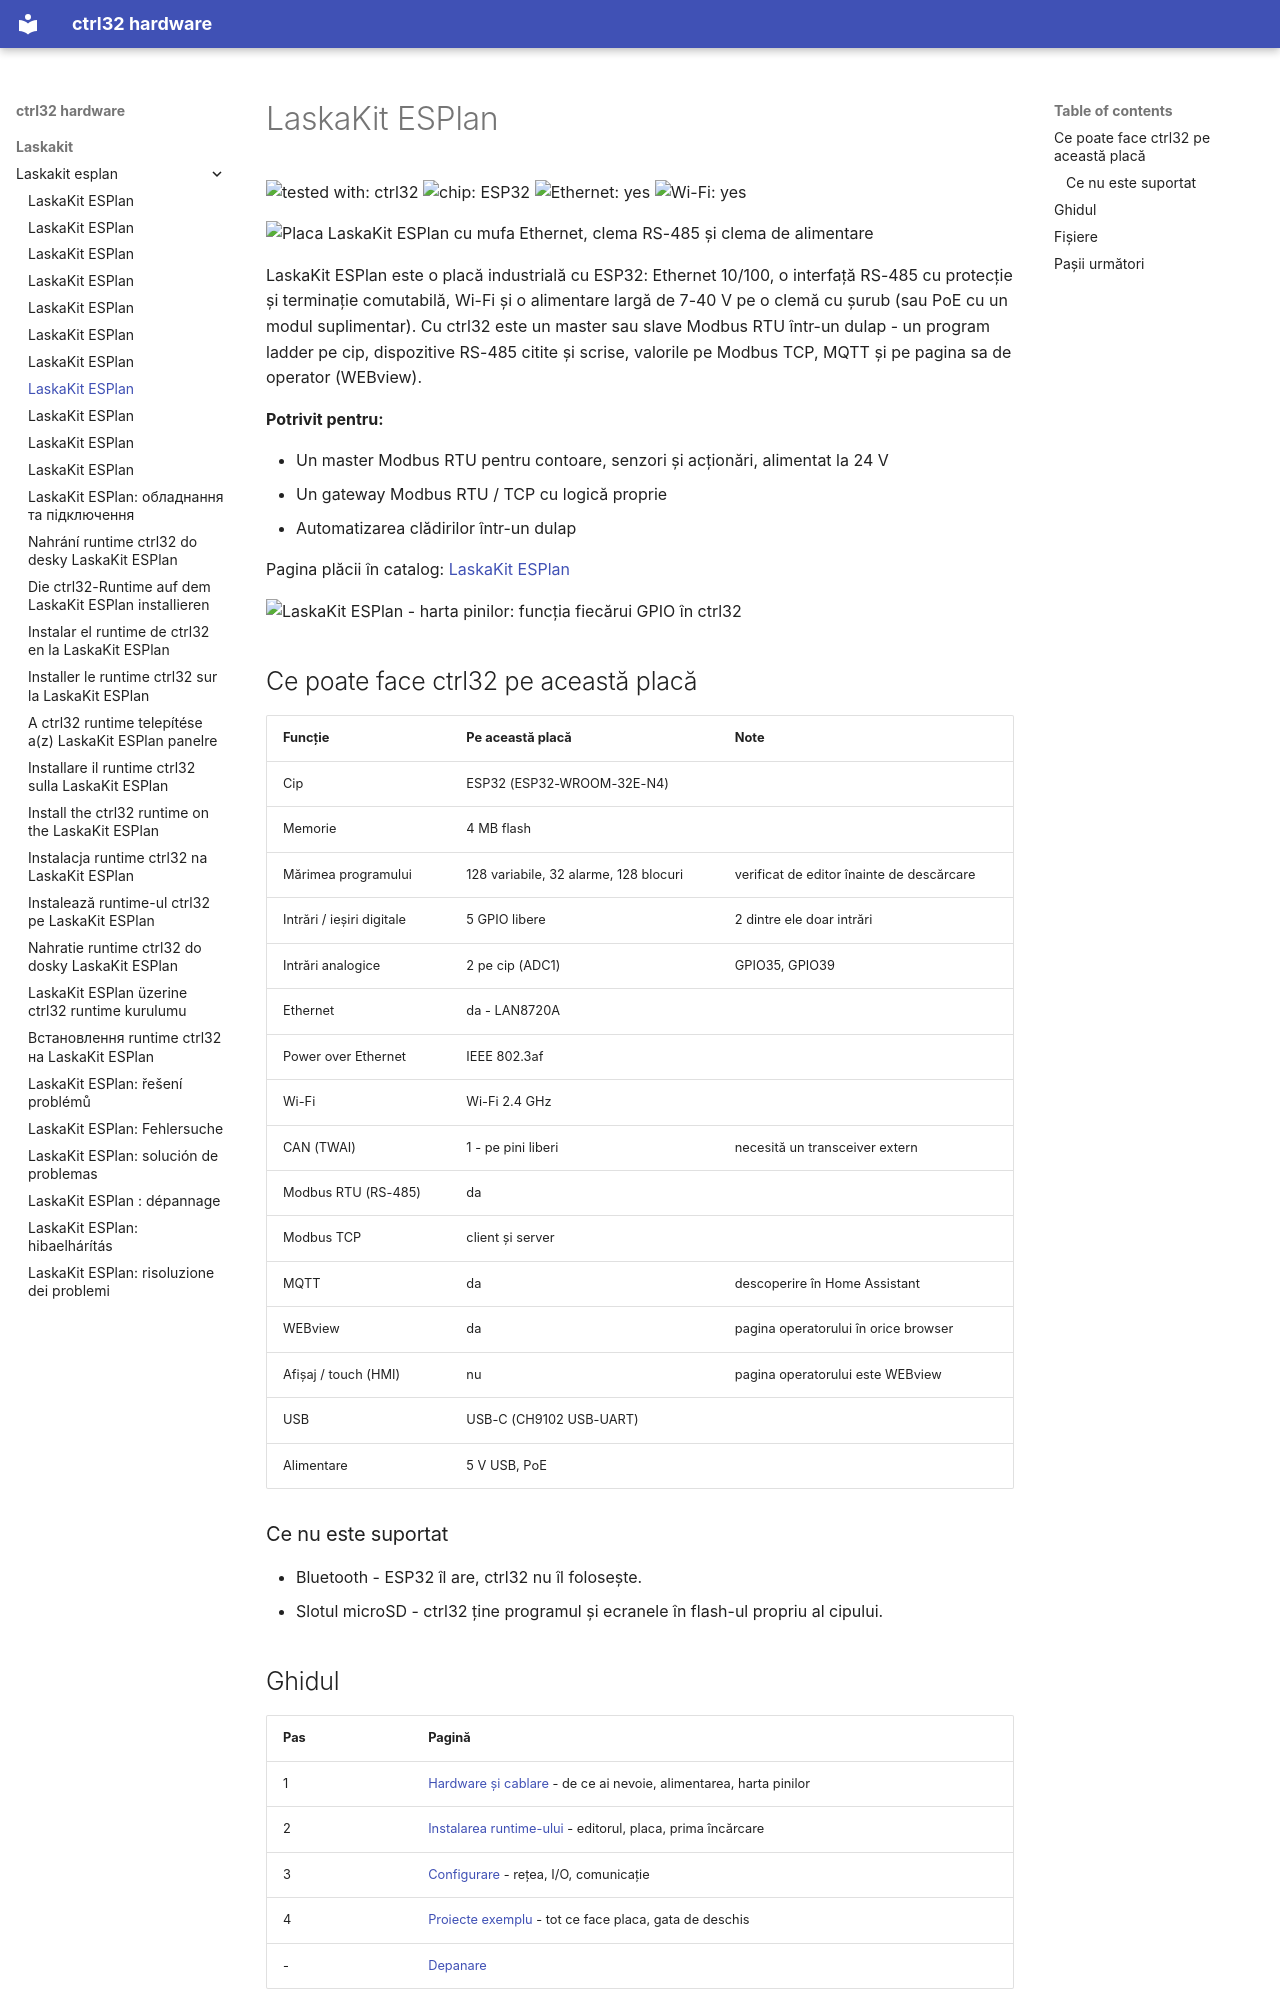

repository: ctrl32/hardware · page: laskakit/laskakit-esplan/README.ro/index.html · generator: mkdocs

---
title: LaskaKit ESPlan
slug: laskakit-esplan
sidebar_position: 10
hardware: /hardware/boards/laskakit-esplan/
image: img/board-01.jpg
image_alt: Placa LaskaKit ESPlan cu mufa Ethernet, clema RS-485 și clema de alimentare
tags:
- esp32
- ethernet
- rs485
- modbus
- laskakit
---

# LaskaKit ESPlan

![tested with: ctrl32](https://img.shields.io/badge/tested%20with-ctrl32-0ea5e9) ![chip: ESP32](https://img.shields.io/badge/chip-ESP32-334155) ![Ethernet: yes](https://img.shields.io/badge/Ethernet-yes-16a34a) ![Wi-Fi: yes](https://img.shields.io/badge/Wi--Fi-yes-16a34a)

![Placa LaskaKit ESPlan cu mufa Ethernet, clema RS-485 și clema de alimentare](img/board-01.jpg)

LaskaKit ESPlan este o placă industrială cu ESP32: Ethernet 10/100, o interfață RS-485 cu protecție și terminație comutabilă, Wi-Fi și o alimentare largă de 7-40 V pe o clemă cu șurub (sau PoE cu un modul suplimentar). Cu ctrl32 este un master sau slave Modbus RTU într-un dulap - un program ladder pe cip, dispozitive RS-485 citite și scrise, valorile pe Modbus TCP, MQTT și pe pagina sa de operator (WEBview).

**Potrivit pentru:**

- Un master Modbus RTU pentru contoare, senzori și acționări, alimentat la 24 V
- Un gateway Modbus RTU / TCP cu logică proprie
- Automatizarea clădirilor într-un dulap

Pagina plăcii în catalog: [LaskaKit ESPlan](https://ctrl32.com/hardware/boards/laskakit-esplan/)

![LaskaKit ESPlan - harta pinilor: funcția fiecărui GPIO în ctrl32](pinout/pinout.png)

## Ce poate face ctrl32 pe această placă

<!-- capabilities:start -->
| Funcție | Pe această placă | Note |
|---|---|---|
| Cip | ESP32 (ESP32-WROOM-32E-N4) |  |
| Memorie | 4 MB flash |  |
| Mărimea programului | 128 variabile, 32 alarme, 128 blocuri | verificat de editor înainte de descărcare |
| Intrări / ieșiri digitale | 5 GPIO libere | 2 dintre ele doar intrări |
| Intrări analogice | 2 pe cip (ADC1) | GPIO35, GPIO39 |
| Ethernet | da - LAN8720A |  |
| Power over Ethernet | IEEE 802.3af |  |
| Wi-Fi | Wi-Fi 2.4 GHz |  |
| CAN (TWAI) | 1 - pe pini liberi | necesită un transceiver extern |
| Modbus RTU (RS-485) | da |  |
| Modbus TCP | client și server |  |
| MQTT | da | descoperire în Home Assistant |
| WEBview | da | pagina operatorului în orice browser |
| Afișaj / touch (HMI) | nu | pagina operatorului este WEBview |
| USB | USB-C (CH9102 USB-UART) |  |
| Alimentare | 5 V USB, PoE |  |
<!-- capabilities:end -->

### Ce nu este suportat

- Bluetooth - ESP32 îl are, ctrl32 nu îl folosește.
- Slotul microSD - ctrl32 ține programul și ecranele în flash-ul propriu al cipului.
